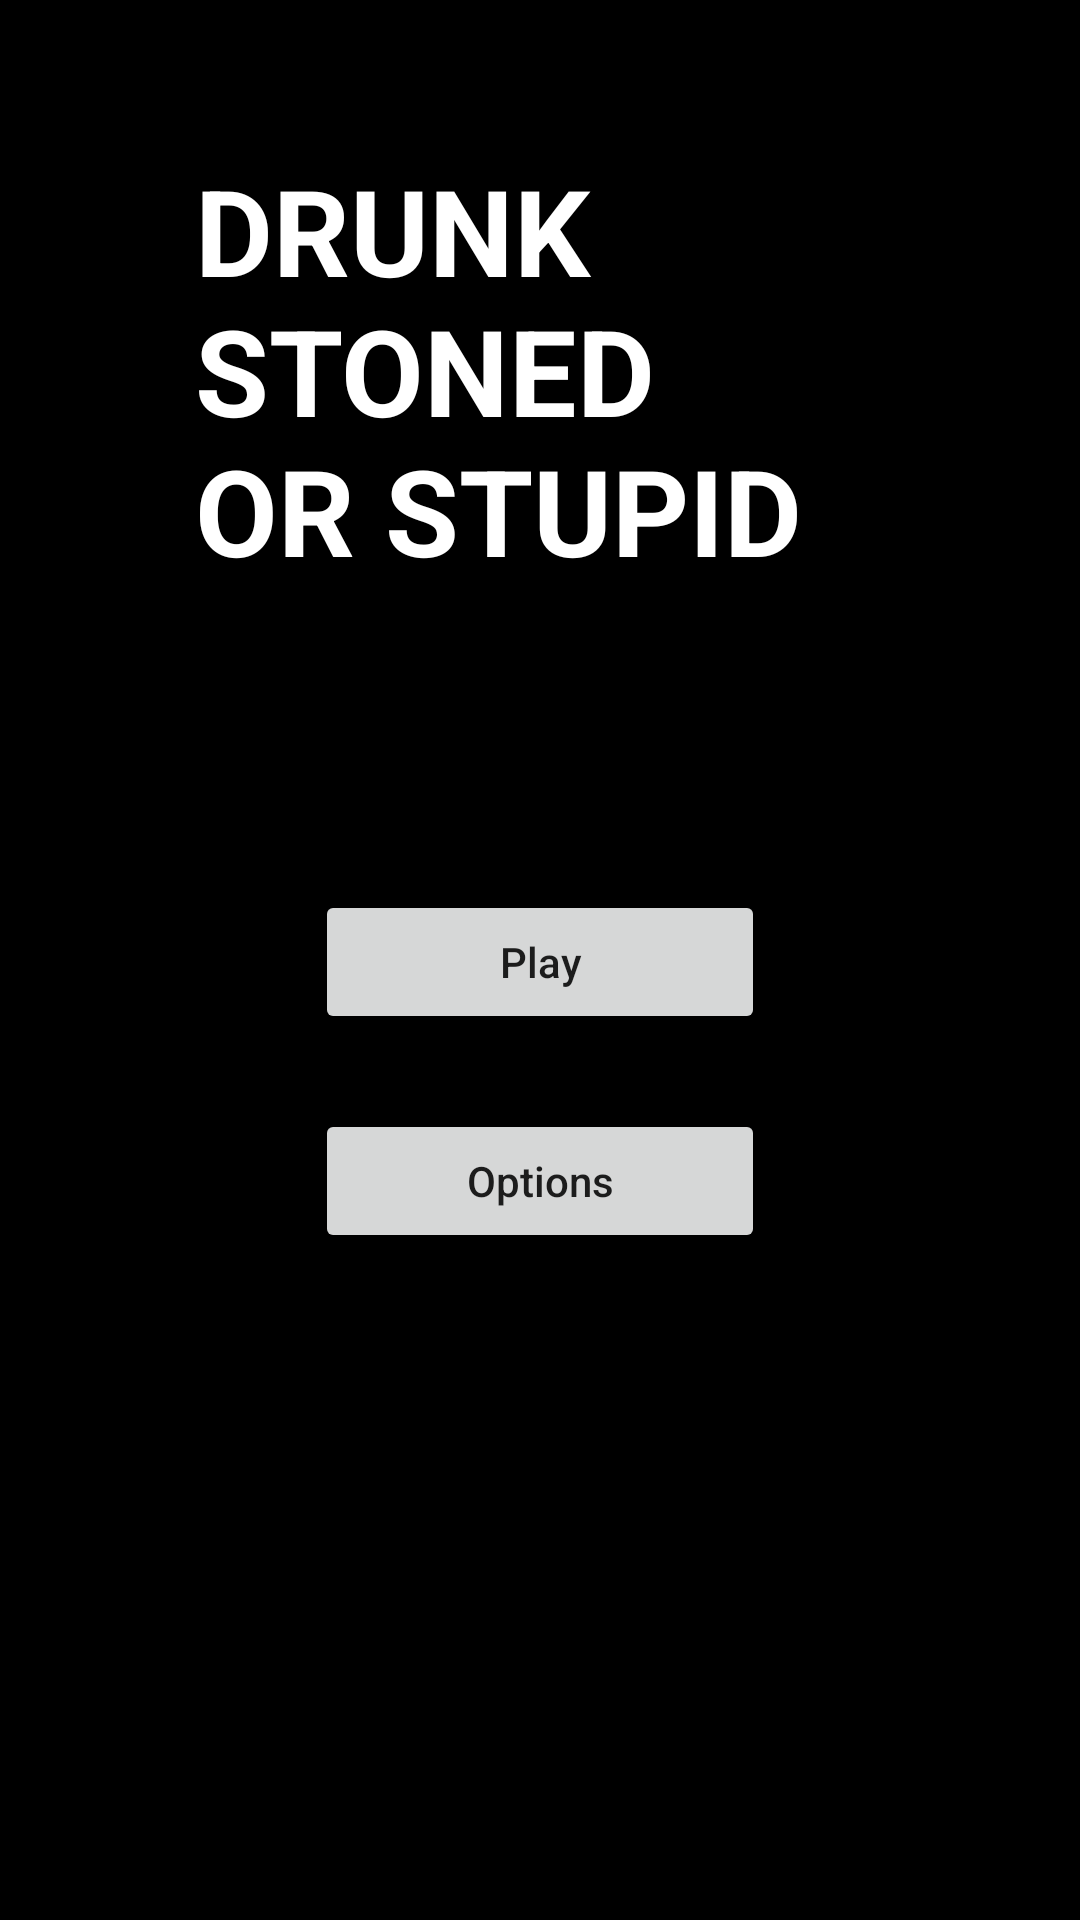

Write the Android layout XML for this screen, with the resource values it uses.
<!-- AndroidManifest.xml: application theme AppTheme -->
<!-- res/layout/activity_home.xml -->
<RelativeLayout xmlns:android="http://schemas.android.com/apk/res/android"
    xmlns:tools="http://schemas.android.com/tools"
    android:layout_width="match_parent"
    android:layout_height="match_parent"
    android:paddingBottom="@dimen/activity_vertical_margin"
    android:paddingLeft="@dimen/activity_horizontal_margin"
    android:paddingRight="@dimen/activity_horizontal_margin"
    android:paddingTop="@dimen/activity_vertical_margin"
    tools:context=".HomeActivity"
    android:background="#000000">

    <TextView
        android:layout_width="230dp"
        android:layout_height="wrap_content"
        android:textStyle="bold"
        android:textAppearance="?android:attr/textAppearanceLarge"
        android:textSize="40sp"
        android:text="@string/TitleString"
        android:id="@+id/titleTextView"
        android:gravity="fill_vertical"
        android:layout_centerHorizontal="true"
        android:layout_marginTop="50dp"
        android:textColor="#ffffff" />

    <Button
        android:layout_width="150dp"
        android:layout_height="wrap_content"
        android:text="@string/playButtonString"
        android:id="@+id/playButton"
        android:layout_centerHorizontal="true"
        android:onClick="onPlayClicked"
        android:layout_below="@+id/titleTextView"
        android:layout_marginTop="100dp" />

    <Button
        android:layout_width="150dp"
        android:layout_height="wrap_content"
        android:text="@string/optionsButtonString"
        android:id="@+id/optionsButton"
        android:layout_centerHorizontal="true"
        android:onClick="onOptionsClicked"
        android:layout_below="@+id/playButton"
        android:layout_marginTop="25dp" />

</RelativeLayout>
<!-- resources referenced by this layout -->
<resources>
  <string name="TitleString">DRUNK\nSTONED\nOR STUPID</string>
  <string name="optionsButtonString">Options</string>
  <string name="playButtonString">Play</string>
  <style name="AppTheme" parent="Theme.AppCompat.Light.NoActionBar">
          <item name="android:textAllCaps">false</item>
          
      </style>
</resources>
